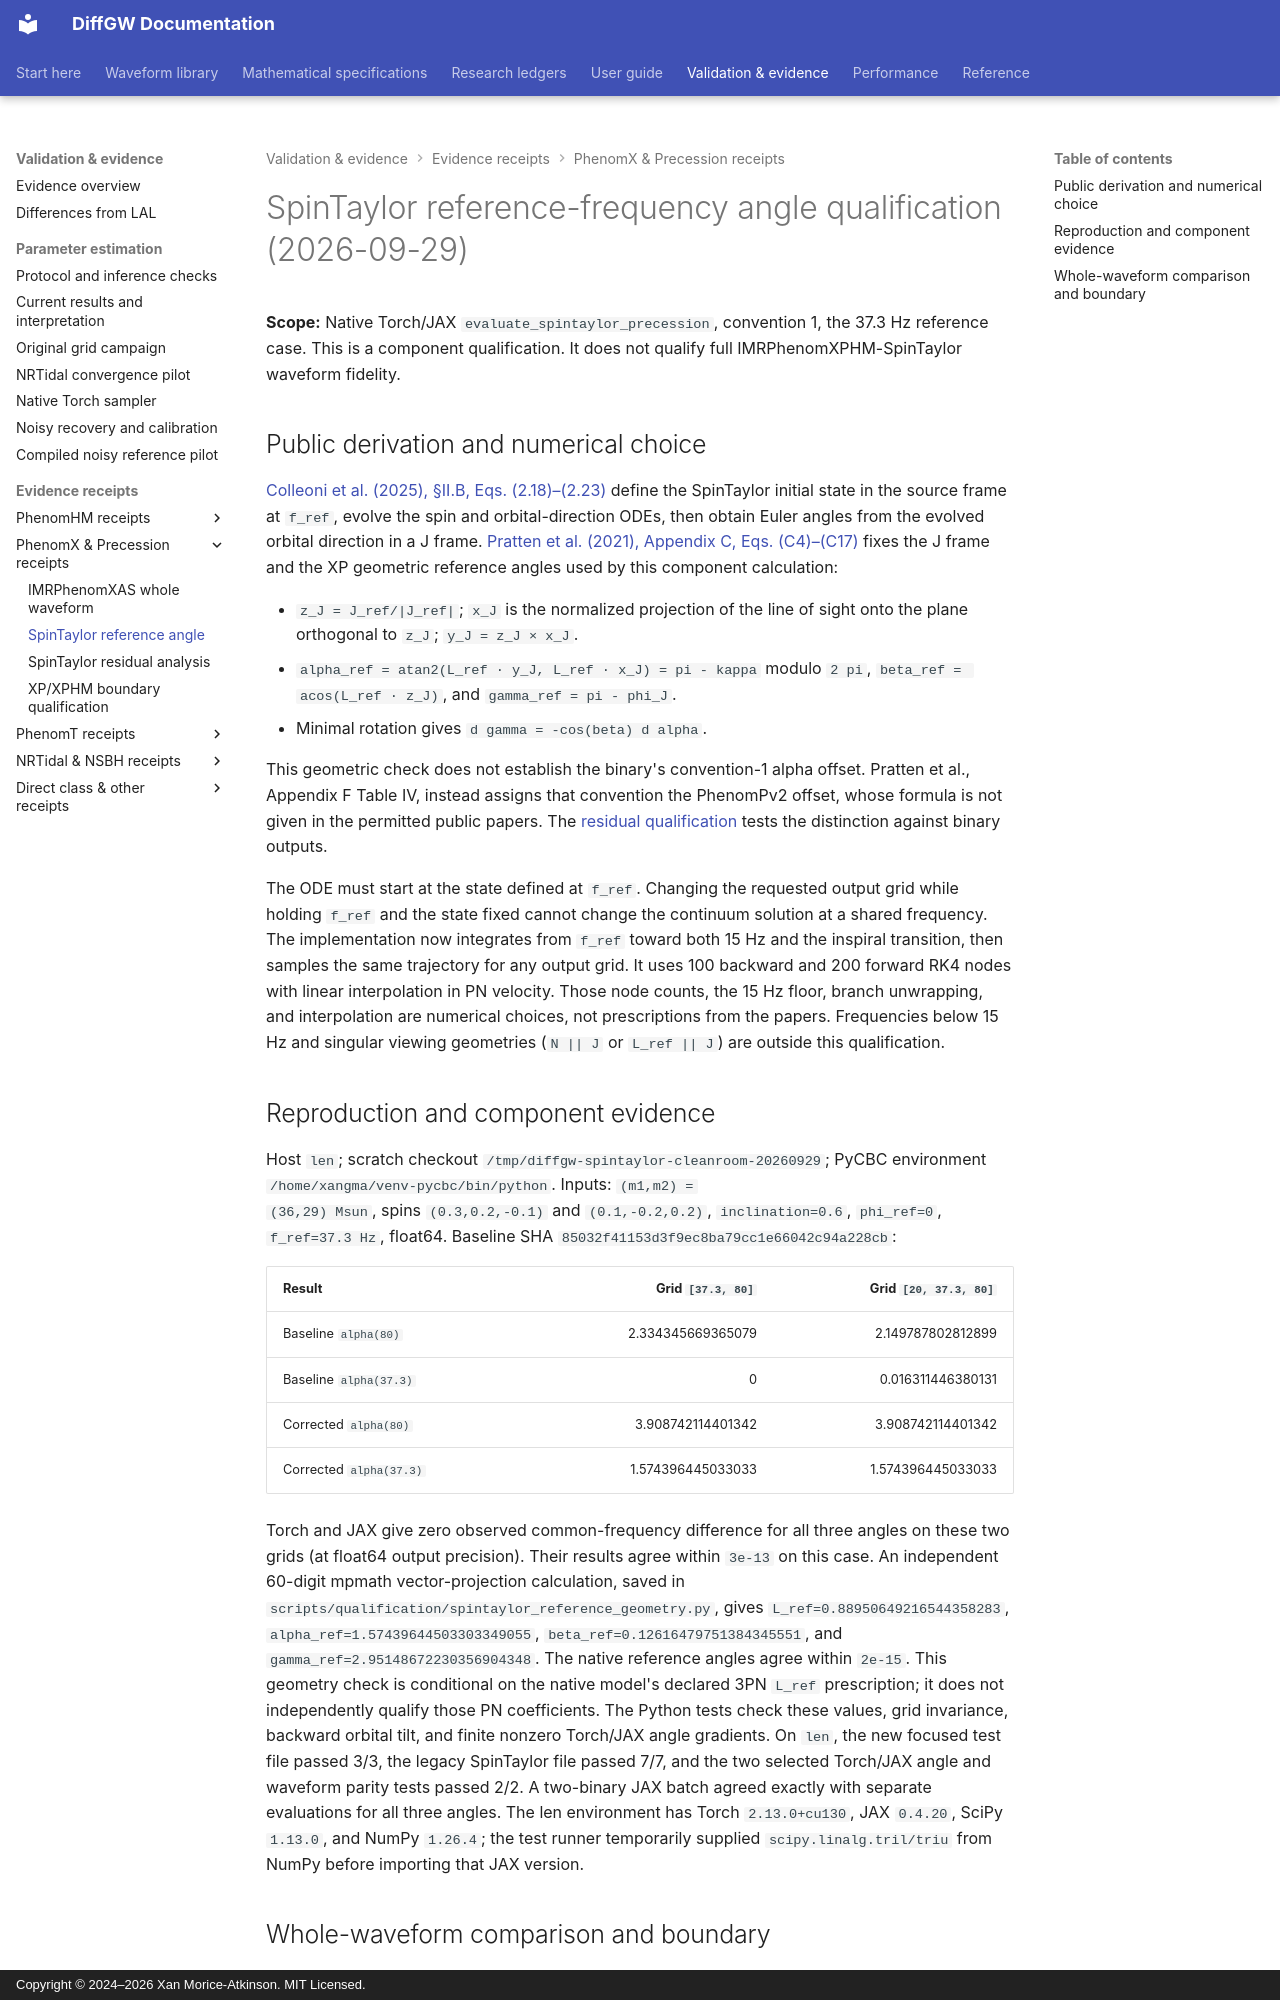

repository: xangma/diffgw · page: validation/spintaylor_reference_angle_20260929/index.html · generator: mkdocs · copyright: Copyright © 2024–2026 Xan Morice-Atkinson. MIT Licensed.

# SpinTaylor reference-frequency angle qualification (2026-09-29)

**Scope:** Native Torch/JAX `evaluate_spintaylor_precession`, convention 1, the
37.3 Hz reference case. This is a component qualification. It does not qualify
full IMRPhenomXPHM-SpinTaylor waveform fidelity.

## Public derivation and numerical choice

[Colleoni et al. (2025), §II.B, Eqs. (2.18)–(2.23)](https://arxiv.org/pdf/2412.16721)
define the SpinTaylor initial state in the source frame at `f_ref`, evolve the
spin and orbital-direction ODEs, then obtain Euler angles from the evolved
orbital direction in a J frame. [Pratten et al. (2021), Appendix C,
Eqs. (C4)–(C17)](https://arxiv.org/pdf/2004.06503) fixes the J frame and the
XP geometric reference angles used by this component calculation:

- `z_J = J_ref/|J_ref|`; `x_J` is the normalized projection of the line of
  sight onto the plane orthogonal to `z_J`; `y_J = z_J × x_J`.
- `alpha_ref = atan2(L_ref · y_J, L_ref · x_J) = pi - kappa` modulo `2 pi`,
  `beta_ref = acos(L_ref · z_J)`, and `gamma_ref = pi - phi_J`.
- Minimal rotation gives `d gamma = -cos(beta) d alpha`.

This geometric check does not establish the binary's convention-1 alpha
offset. Pratten et al., Appendix F Table IV, instead assigns that convention
the PhenomPv2 offset, whose formula is not given in the permitted public
papers. The [residual qualification](spintaylor_residual_20260929.md) tests
the distinction against binary outputs.

The ODE must start at the state defined at `f_ref`. Changing the requested
output grid while holding `f_ref` and the state fixed cannot change the
continuum solution at a shared frequency. The implementation now integrates
from `f_ref` toward both 15 Hz and the inspiral transition, then samples the
same trajectory for any output grid. It uses 100 backward and 200 forward RK4
nodes with linear interpolation in PN velocity. Those node counts, the 15 Hz
floor, branch unwrapping, and interpolation are numerical choices, not
prescriptions from the papers. Frequencies below 15 Hz and singular viewing
geometries (`N || J` or `L_ref || J`) are outside this qualification.

## Reproduction and component evidence

Host `len`; scratch checkout `/tmp/diffgw-spintaylor-cleanroom-20260929`;
PyCBC environment `/home/xangma/venv-pycbc/bin/python`. Inputs: `(m1,m2) =
(36,29) Msun`, spins `(0.3,0.2,-0.1)` and `(0.1,-0.2,0.2)`, `inclination=0.6`,
`phi_ref=0`, `f_ref=37.3 Hz`, float64. Baseline SHA
`85032f41153d3f9ec8ba79cc1e66042c94a228cb`:

| Result | Grid `[37.3, 80]` | Grid `[20, 37.3, 80]` |
| --- | ---: | ---: |
| Baseline `alpha(80)` | 2.334345669365079 | 2.149787802812899 |
| Baseline `alpha(37.3)` | 0 | 0.016311446380131 |
| Corrected `alpha(80)` | 3.908742114401342 | 3.908742114401342 |
| Corrected `alpha(37.3)` | 1.574396445033033 | 1.574396445033033 |

Torch and JAX give zero observed common-frequency difference for all three
angles on these two grids (at float64 output precision). Their results agree
within `3e-13` on this case. An independent 60-digit mpmath vector-projection
calculation, saved in
`scripts/qualification/spintaylor_reference_geometry.py`,
gives `L_ref=0.88950649216544358283`, `alpha_ref=1.57439644503303349055`,
`beta_ref=0.12616479751384345551`, and
`gamma_ref=2.95148672230356904348`. The native reference angles agree within
`2e-15`. This geometry check is conditional on the native model's declared
3PN `L_ref` prescription; it does not independently qualify those PN
coefficients. The Python tests check these values, grid invariance, backward
orbital tilt, and finite nonzero Torch/JAX angle gradients. On `len`, the new
focused test file passed 3/3, the legacy SpinTaylor file passed 7/7, and
the two selected Torch/JAX angle and waveform parity tests passed 2/2. A
two-binary JAX batch agreed exactly with separate evaluations for all three
angles. The len environment has Torch `2.13.0+cu130`, JAX `0.4.20`, SciPy
`1.13.0`, and NumPy `1.26.4`; the test runner temporarily supplied
`scipy.linalg.tril/triu` from NumPy before importing that JAX version.
